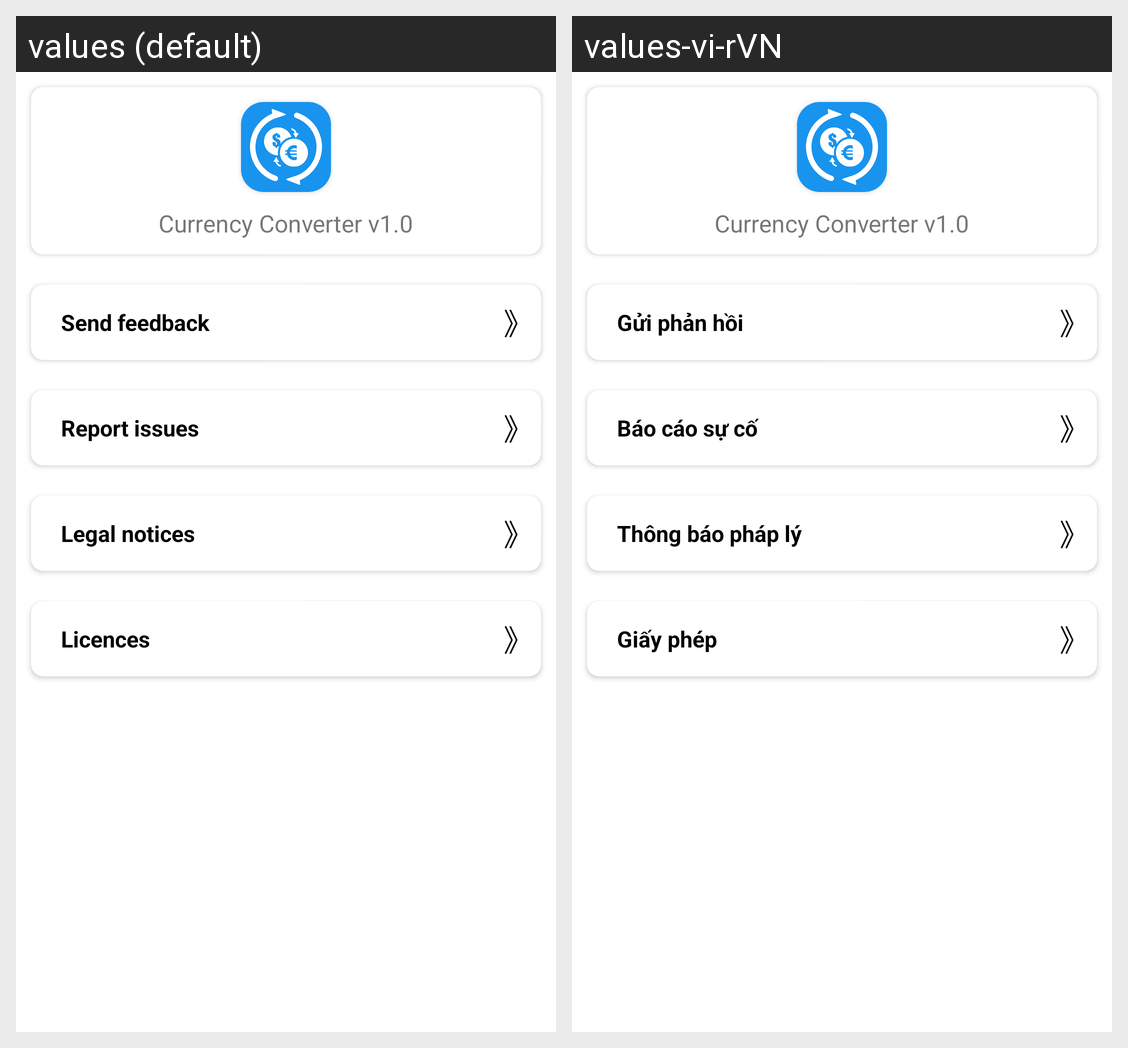

The Android screen above is rendered under two locales of the same app. Produce the string resources it draws, with the default and per-locale values.
Android screen res/layout/fragment_aboutus.xml rendered under 2 locales, left to right: values (default), values-vi-rVN. Device: Nexus 5 (rendered at 1080×1920; each locale shown at half size, 540×960, under a caption strip naming it); theme Theme.Test1.
Strings drawn on this screen, with the default value and each locale's value (text and hints the layout hard-codes, and strings that could not be matched under every locale, appear in the picture but are not listed):

installing_title
  values: Currency Converter v1.0
  values-vi-rVN: Currency Converter v1.0  [not translated; the default value is used]

send_feedback
  values: Send feedback
  values-vi-rVN: Gửi phản hồi

next_emoji
  values: 》
  values-vi-rVN: 》  [not translated; the default value is used]

report_issues
  values: Report issues
  values-vi-rVN: Báo cáo sự cố

legal_notices
  values: Legal notices
  values-vi-rVN: Thông báo pháp lý

licences
  values: Licences
  values-vi-rVN: Giấy phép
